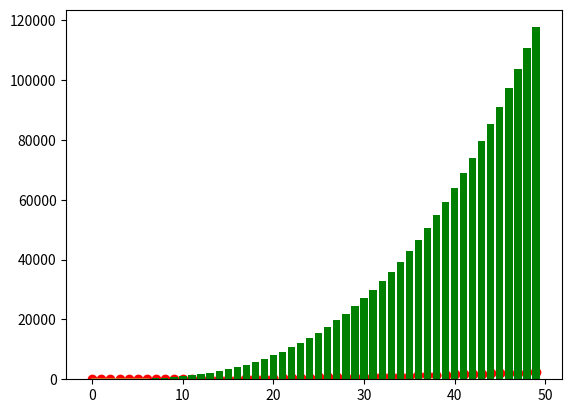

This chart was generated by the following Python code:
import matplotlib.pyplot as plt
import numpy as np

x = np.arange(0, 2 * np.pi, 0.1)
print(x)
y = np.sin(x)
plt.plot(x, y)
plt.show()

y = np.cos(x)
plt.plot(x, y)
plt.show()

x = np.arange(0, 50, 1)
y = x ** 2
plt.scatter(x, y, color='r')
plt.show()

x = np.arange(0, 50, 1)
y = x ** 3
plt.bar(x, y, color='g')
plt.show()
